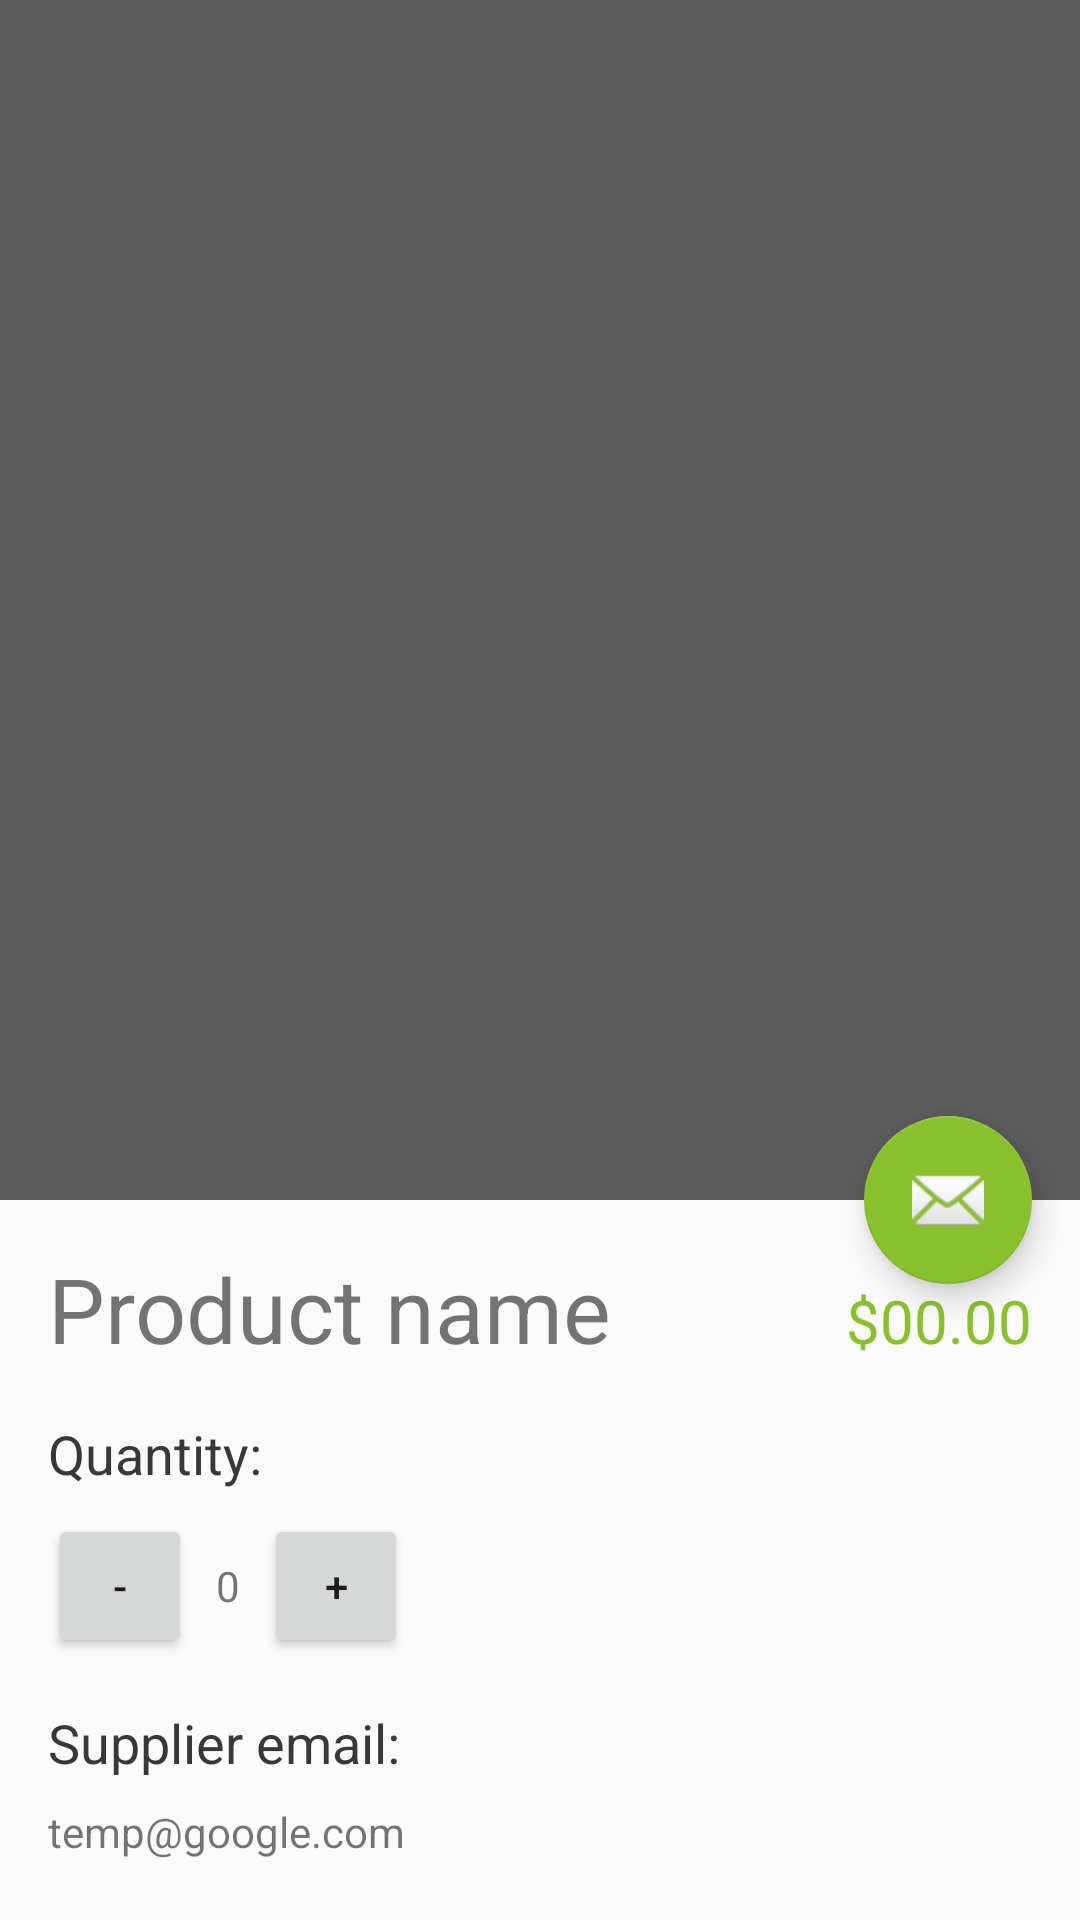

Here is an Android app screen rendered from its layout file. Give the layout XML and the strings, colors and styles it references.
<!-- AndroidManifest.xml: application theme AppTheme -->
<!-- res/layout/activity_detials.xml -->
<?xml version="1.0" encoding="utf-8"?>
<android.support.design.widget.CoordinatorLayout xmlns:android="http://schemas.android.com/apk/res/android"
    xmlns:app="http://schemas.android.com/apk/res-auto"
    xmlns:tools="http://schemas.android.com/tools"
    android:layout_width="match_parent"
    android:layout_height="match_parent"
    android:fitsSystemWindows="true"
    tools:context="com.example.android.inventoryapp.DetialsActivity">

    <android.support.design.widget.AppBarLayout
        android:id="@+id/app_bar"
        android:layout_width="match_parent"
        android:layout_height="@dimen/app_bar_height"
        android:fitsSystemWindows="true"
        android:theme="@style/AppTheme.AppBarOverlay">

        <android.support.design.widget.CollapsingToolbarLayout
            android:layout_width="match_parent"
            android:layout_height="match_parent"
            android:fitsSystemWindows="true"
            app:contentScrim="?attr/colorPrimary"
            app:layout_scrollFlags="scroll|exitUntilCollapsed">

            <ImageView
                android:id="@+id/img"
                android:layout_width="match_parent"
                android:layout_height="match_parent"
                android:scaleType="centerCrop"
                android:src="@drawable/no_photo" />
        </android.support.design.widget.CollapsingToolbarLayout>
    </android.support.design.widget.AppBarLayout>

    <include layout="@layout/content_detials" />

    <android.support.design.widget.FloatingActionButton
        android:id="@+id/send_email"
        android:layout_width="wrap_content"
        android:layout_height="wrap_content"
        android:layout_margin="@dimen/fab_margin"
        app:layout_anchor="@id/app_bar"
        app:layout_anchorGravity="bottom|end"
        app:srcCompat="@android:drawable/ic_dialog_email" />

</android.support.design.widget.CoordinatorLayout>
<!-- res/layout/content_detials.xml (included above) -->
<?xml version="1.0" encoding="utf-8"?>
<android.support.v4.widget.NestedScrollView xmlns:android="http://schemas.android.com/apk/res/android"
    xmlns:app="http://schemas.android.com/apk/res-auto"
    xmlns:tools="http://schemas.android.com/tools"
    android:layout_width="match_parent"
    android:layout_height="match_parent"
    android:padding="16dp"

    app:layout_behavior="@string/appbar_scrolling_view_behavior">

    <LinearLayout
        android:layout_width="match_parent"
        android:layout_height="wrap_content"
        android:orientation="vertical"
        >

        <LinearLayout
            android:layout_width="match_parent"
            android:layout_height="wrap_content"
            android:orientation="horizontal"
            >

            <TextView
                android:id="@+id/name"
                android:layout_width="0dp"
                android:layout_height="wrap_content"
                android:layout_weight="3"
                android:text="Product name"
                android:textSize="30sp" />

            <TextView
                android:id="@+id/price"
                android:layout_width="wrap_content"
                android:layout_height="wrap_content"
                android:layout_marginLeft="8dp"

                android:text="$00.00"
                android:textColor="@color/colorAccent"
                android:textSize="20dp" />

        </LinearLayout>

        <TextView
            style="@style/titles"
            android:text="@string/quantity_lable"
            />

        <LinearLayout
            android:layout_width="match_parent"
            android:layout_height="wrap_content"
            android:orientation="horizontal">

            <Button
                android:id="@+id/decrement_button"
                android:layout_width="48dp"
                android:layout_height="48dp"
                android:text="-"
                />

            <TextView
                android:id="@+id/quantity"
                android:layout_width="wrap_content"
                android:layout_height="wrap_content"
                android:padding="8dp"
                android:text="0" />

            <Button
                android:id="@+id/increment_button"
                android:layout_width="48dp"
                android:layout_height="48dp"
                android:text="+"

                />
        </LinearLayout>


        <TextView
            style="@style/titles"
            android:text="@string/Supplier_lable"
            />

        <TextView
            android:id="@+id/supplier"
        android:layout_width="wrap_content"
        android:layout_height="wrap_content"
            android:text="temp@google.com"
        />


    </LinearLayout>


</android.support.v4.widget.NestedScrollView>
<!-- resources referenced by this layout -->
<resources>
  <color name="colorAccent">#89c12e</color>
  <dimen name="app_bar_height">400dp</dimen>
  <dimen name="fab_margin">16dp</dimen>
  <string name="Supplier_lable">Supplier email: </string>
  <string name="quantity_lable">Quantity: </string>
  <style name="AppTheme.AppBarOverlay" parent="ThemeOverlay.AppCompat.Dark.ActionBar" />
  <style name="titles">
          <item name="android:layout_width">wrap_content</item>
          <item name="android:layout_height">wrap_content</item>
          <item name="android:textAppearance">@style/Base.TextAppearance.AppCompat.Medium</item>
          <item name="android:paddingTop">16dp</item>
          <item name="android:paddingBottom">8dp</item>
          <item name="android:textColor">@color/colorPrimaryDark</item>
      </style>
  <style name="AppTheme" parent="Theme.AppCompat.Light.DarkActionBar">
          
          <item name="colorPrimary">@color/colorPrimary</item>
          <item name="colorPrimaryDark">@color/colorPrimaryDark</item>
          <item name="colorAccent">@color/colorAccent</item>
      </style>
  <color name="colorPrimaryDark">#383838</color>
  <color name="colorPrimary">#5b5b5b</color>
</resources>
